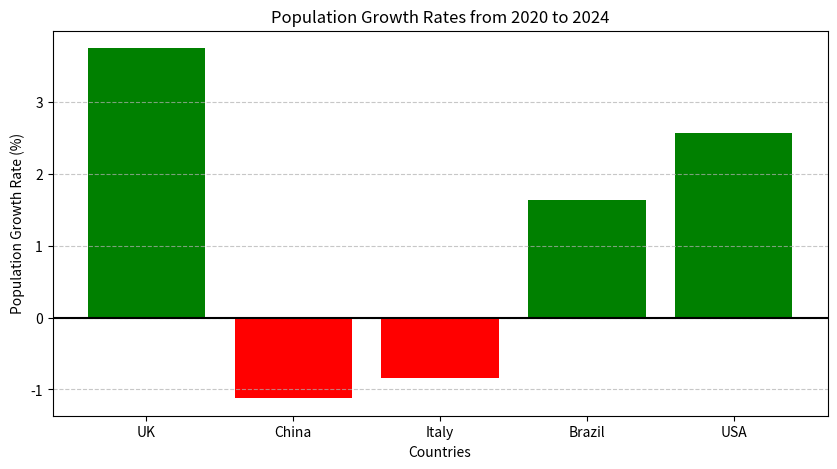

Write Python code to recreate this figure.
import matplotlib.pyplot as plt
# Population datas
POP_data ={"UK":{"2020": 66.7, "2024":69.2}, "China":{"2020": 1426, "2024":1410}, "Italy":{"2020": 59.4, "2024":58.9}, 
           "Brazil":{"2020": 208.6, "2024":212.0}, "USA":{"2020": 331.6, "2024": 340.1}}

# Calculate growth rate
print("Population change 2020-2024:")
percent_change = {}
for country, data in POP_data.items():
    change= data["2024"] - data["2020"]
    growth_rate = (change / data["2020"]) * 100
    percent_change[country] = growth_rate
    print(f"{country}: {growth_rate:.2f}%")

#Rank
sorted_growth_rate = sorted(percent_change.items(), key=lambda x: x[1], reverse=True)
print("\nsorted from highest to lowest growth rate:")
for country, growth in sorted_growth_rate:
    print(f"{country}: {growth:.2f}%")

#max increase and max decrease
max_increase = max(percent_change, key=percent_change.get)
max_decrease = min(percent_change, key=percent_change.get)
print(f"\nCountry with highest growth: {max_increase}")
print(f"Country with lowest growth: {max_decrease}")

#Draw a column chart to visualize the population growth rates
plt.figure(figsize=(10, 5))
countries = list(percent_change.keys())
growth_rates = list(percent_change.values())
colors = ['green' if rate > 0 else 'red' for rate in growth_rates]
plt.bar(countries, growth_rates, color=colors)
plt.axhline(0, color='black') # Add a horizontal line at y=0
plt.xlabel('Countries') 
plt.ylabel('Population Growth Rate (%)')
plt.title('Population Growth Rates from 2020 to 2024')
plt.grid(axis='y', linestyle='--', alpha=0.7)
plt.show()
